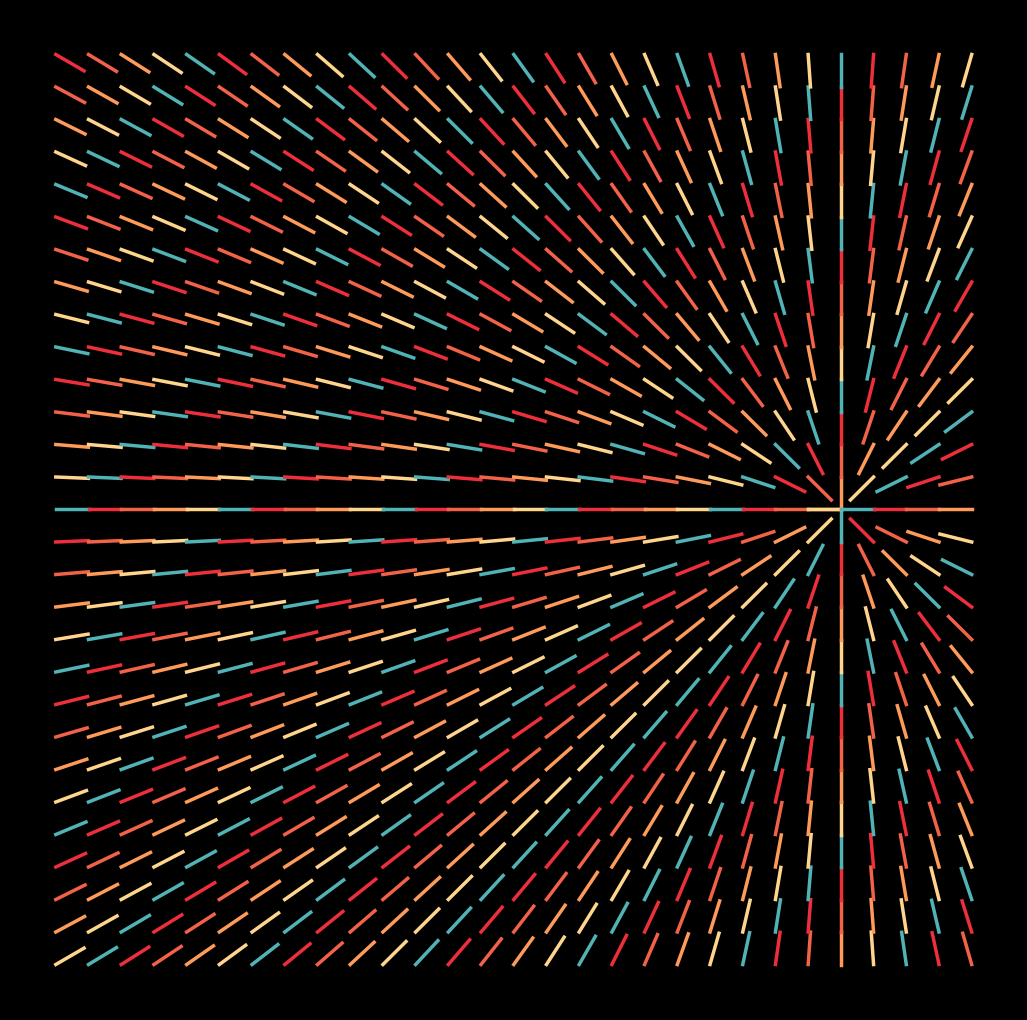

Python code for this plot: (Note: this script raises an exception after producing the figure.)
from math import cos, sin, pi, atan2

import matplotlib.pylab as plt
import numpy as np

colors = ['#ffd58e', '#ff9b5a', '#f26249', '#ec2f3b', '#52b3b6'] * (30 * 30)

for t, i in zip(np.linspace(0, 2 * pi, 120), range(120)):
    p = plt.figure(figsize=(13, 13), facecolor='black', dpi=100)
    p = plt.axis('off')
    k = 0
    for z in range(1, 30):
        for w in range(1, 30):
            x, y = 15 + 10 * cos(t), 10 * sin(t) + 15
            plt.plot(
                [z, z - cos(atan2(w - y, z - x))],
                [w, w - sin(atan2(w - y, z - x))],
                lw=2.5,
                color=colors[k],
            )
            k += 1
    p = plt.savefig(
        f'C:/Users/<user>/Pictures/RandomPlots/01042020/plot{i}.PNG',
        facecolor='black',
    )
